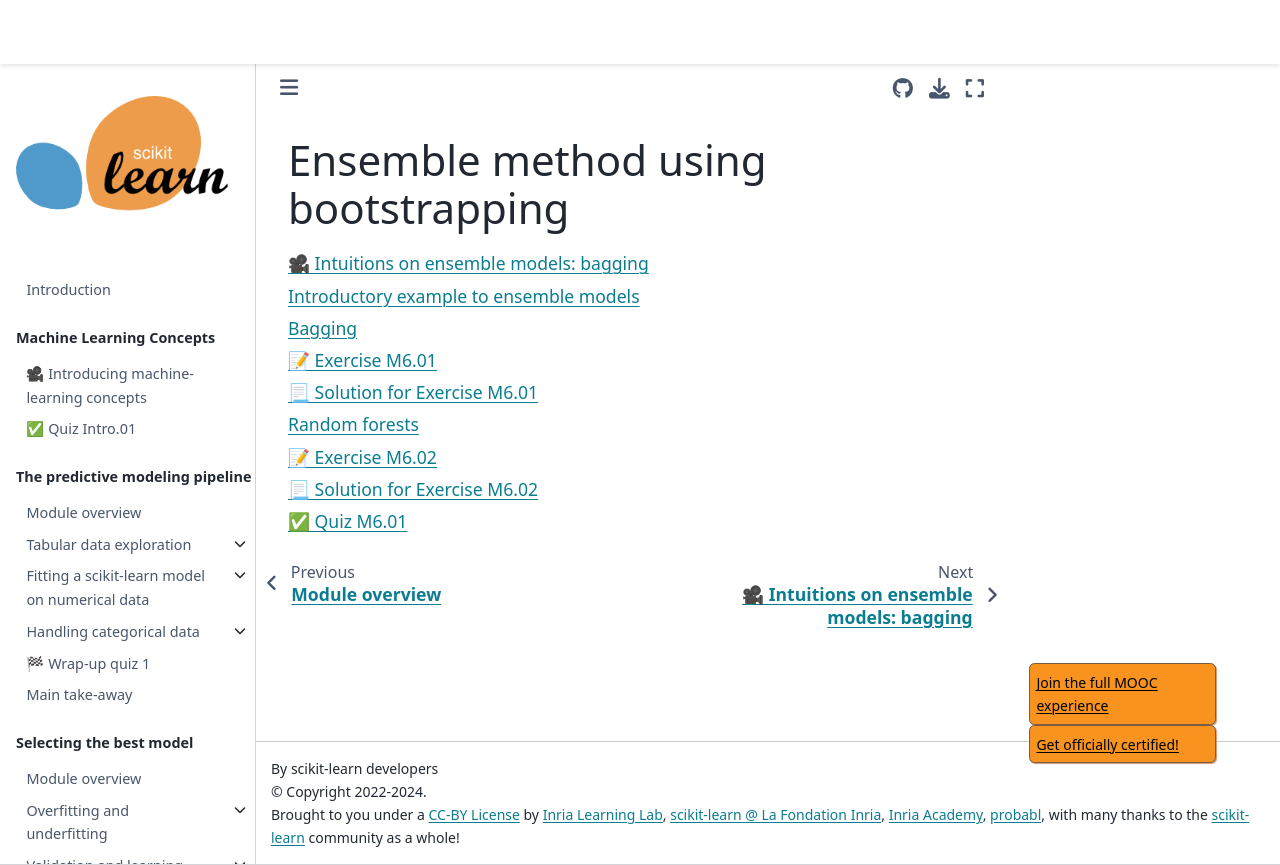

repository: INRIA/scikit-learn-mooc · page: ensemble/ensemble_bootstrap_index.html · generator: jekyll

# Ensemble method using bootstrapping

```{tableofcontents}

```
